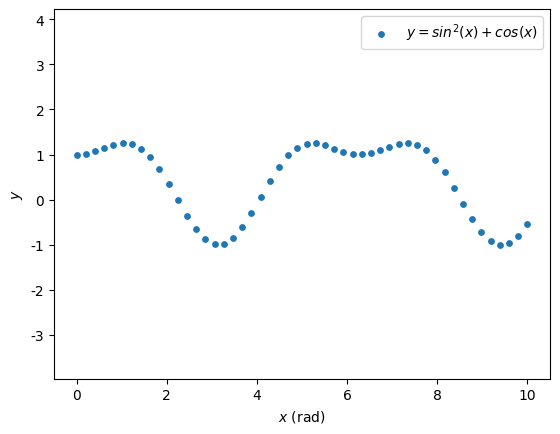

Source code (Python):
import matplotlib
import matplotlib.pyplot as plt
import numpy as np

# 此行比较重要，画3D
from mpl_toolkits.mplot3d import Axes3D

matplotlib.rcParams['font.sans-serif'] = [u'SimHei']
matplotlib.rcParams['axes.unicode_minus'] = False


def test():
    x = np.random.random(100)
    y = np.random.random(100)
    color = np.random.random(100)
    size = np.random.random(100) * 100

    # marker 表示点的形状
    # alpha表示透明度
    plt.scatter(x, y, c=color, s=size, alpha=0.4, marker="o")

    # plt.colorbar()  # 显示色彩条状图
    plt.show()


def test2():
    # 三维散点图
    x = y = z = np.arange(10)
    size = np.random.random((10, 10, 10)) * 100  # shape=(10,10,10)
    d = np.meshgrid(x, y, z)  # shape=(3,10,10)

    fig = plt.figure(facecolor='w')
    ax = fig.add_subplot(111, projection='3d')
    ax.scatter(d[1], d[0], d[2], c='r', s=size, marker='o', depthshade=True)

    ax.set_xlabel('x')
    ax.set_ylabel('y')
    ax.set_zlabel('z')
    plt.title(u'三维', fontsize=20)
    plt.show()


def test3():
    """ 生成不同颜色的散点(相同label颜色相同) """
    x = np.array([1, 2, 3, 4, 5])
    y = np.array([2, 3, 4, 5, 6])
    label = np.array([0, 0, -1, -1, 2])

    # 以label进行分类，label相同颜色相同
    plt.scatter(x, y, c=label)
    plt.show()


def test4():
    """ 第二种生成不同颜色的方案 """
    N = 50
    x = np.linspace(0., 10., N)
    y = np.sin(x) ** 2 + np.cos(x)

    # plt.figure()
    # label 为图右上角标签， 一般与 plt.legend() 连用
    plt.scatter(x, y, s=15, label=r"$y = sin^2(x) + cos(x)$")
    plt.legend()

    # 使得 x,y 轴比例尺相同
    plt.axis('equal')

    # 为坐标轴添加标签
    plt.xlabel(r'$x$ (rad)')
    plt.ylabel(r'$y$')

    # 更改图片尺寸
    plt.figure(figsize=(7, 7))

    from matplotlib.ticker import MultipleLocator
    ax = plt.gca()
    ax.xaxis.set_minor_locator(MultipleLocator(10))
    ax.yaxis.set_minor_locator(MultipleLocator(10))

    plt.show()


if __name__ == "__main__":
    test4()
